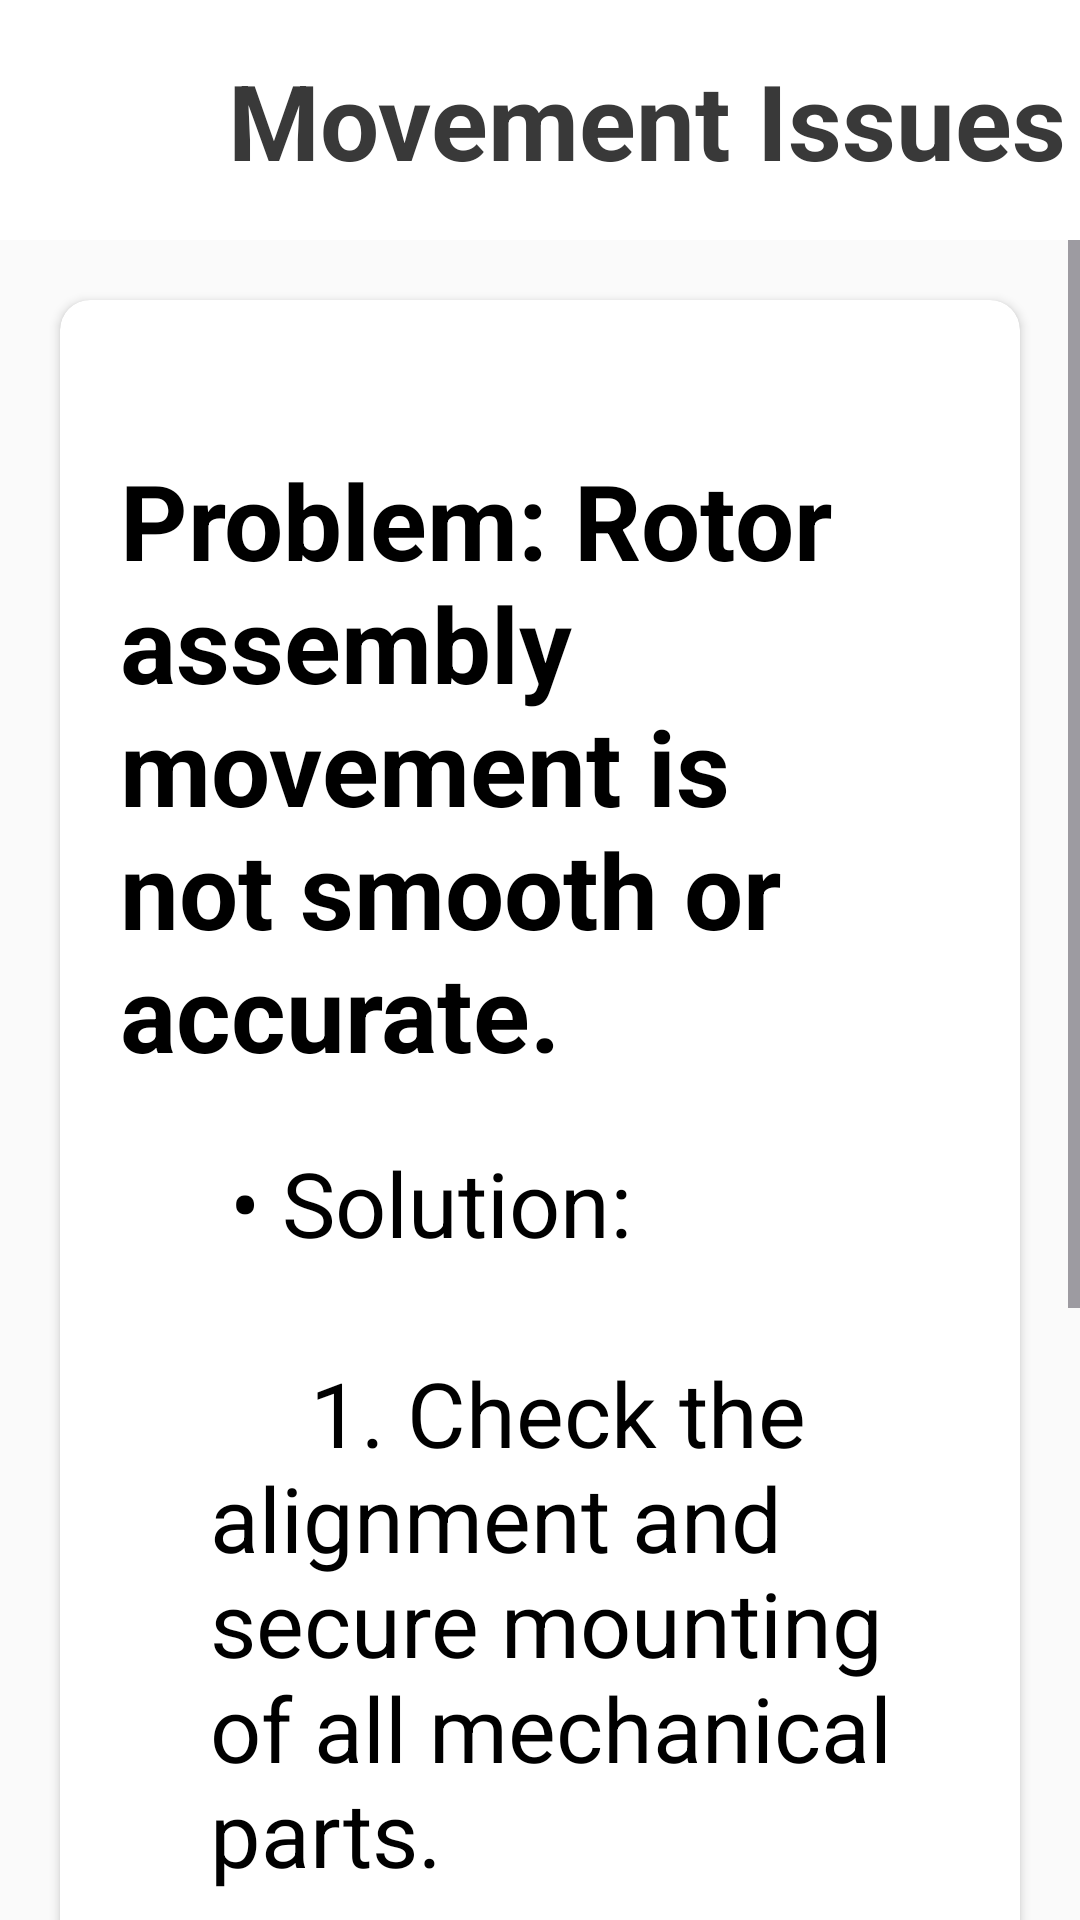

The Android layout XML behind this screen, and the referenced resources:
<!-- AndroidManifest.xml: application theme Theme.UserManual -->
<!-- res/layout/activity_movement_issues.xml -->
<?xml version="1.0" encoding="utf-8"?>
<LinearLayout xmlns:android="http://schemas.android.com/apk/res/android"
    xmlns:app="http://schemas.android.com/apk/res-auto"
    xmlns:tools="http://schemas.android.com/tools"
    android:layout_width="match_parent"
    android:layout_height="match_parent"
    android:background="#FAFAFA"
    android:orientation="vertical"
    tools:context=".troubleshooting.MovementIssues">

    <androidx.appcompat.widget.Toolbar
        android:id="@+id/toolbar"
        android:layout_width="match_parent"
        android:layout_height="80dp"
        android:background="@color/white"

        android:elevation="2dp">
        <RelativeLayout
            android:layout_width="match_parent"
            android:layout_height="match_parent">
            <ImageView
                android:layout_width="40dp"
                android:layout_height="40dp"
                android:src="@drawable/baseline_arrow_back_24"
                android:layout_centerVertical="true"
                android:id="@+id/back_Button"/>
            <TextView
                android:layout_width="wrap_content"
                android:layout_height="wrap_content"
                android:text="Movement Issues"
                android:textColor="@color/bl"
                android:textStyle="bold"
                android:textSize="35sp"
                android:layout_centerVertical="true"
                android:layout_marginStart="20dp"
                android:layout_toEndOf="@id/back_Button"
                tools:ignore="HardcodedText" />
        </RelativeLayout>
    </androidx.appcompat.widget.Toolbar>

    <ScrollView
        android:layout_width="match_parent"
        android:layout_height="wrap_content"

        >
        <androidx.cardview.widget.CardView
            android:layout_width="match_parent"
            android:layout_height="wrap_content"
            android:layout_marginTop="20dp"
            android:layout_marginStart="20dp"
            android:layout_marginEnd="20dp"
            android:layout_marginBottom="50dp"
            app:cardCornerRadius="10dp"
            app:cardElevation="2dp">
            <LinearLayout
                android:layout_width="match_parent"
                android:layout_height="match_parent"

                android:orientation="vertical">



                <TextView
                    android:layout_width="wrap_content"
                    android:layout_height="wrap_content"
                    android:text="Problem: Rotor assembly movement is not smooth or accurate."
                    android:textColor="@color/black"
                    android:textSize="35sp"
                    android:textStyle="bold"
                    android:layout_marginStart="20dp"
                    android:layout_marginTop="50dp"
                    tools:ignore="HardcodedText" />

                <TextView
                    android:layout_width="wrap_content"
                    android:layout_height="wrap_content"
                    android:text="@string/movement_issues"
                    android:textColor="@color/black"
                    android:textSize="30sp"
                    android:textStyle="normal"
                    android:textAlignment="textStart"
                    android:layout_marginStart="50dp"
                    android:layout_marginTop="20dp"
                    android:layout_marginEnd="20dp"
                    android:layout_marginBottom="50dp"
                    tools:ignore="HardcodedText" />

            </LinearLayout>


        </androidx.cardview.widget.CardView>
    </ScrollView>

</LinearLayout>
<!-- resources referenced by this layout -->
<resources>
  <color name="bl">#393939</color>
  <color name="black">#FF000000</color>
  <color name="white">#FFFFFFFF</color>
  <string name="movement_issues">
          \t• Solution:\n\n
          \t\t\t\t1. Check the alignment and secure mounting of all mechanical parts.\n\n
          \t\t\t\t2. Ensure the servo motors and stepper motor are properly calibrated and receiving correct signals from the Arduino.
      </string>
  <style name="Theme.UserManual" parent="Base.Theme.UserManual" />
  <style name="Base.Theme.UserManual" parent="Theme.Material3.DayNight.NoActionBar">
          
          
      </style>
</resources>
